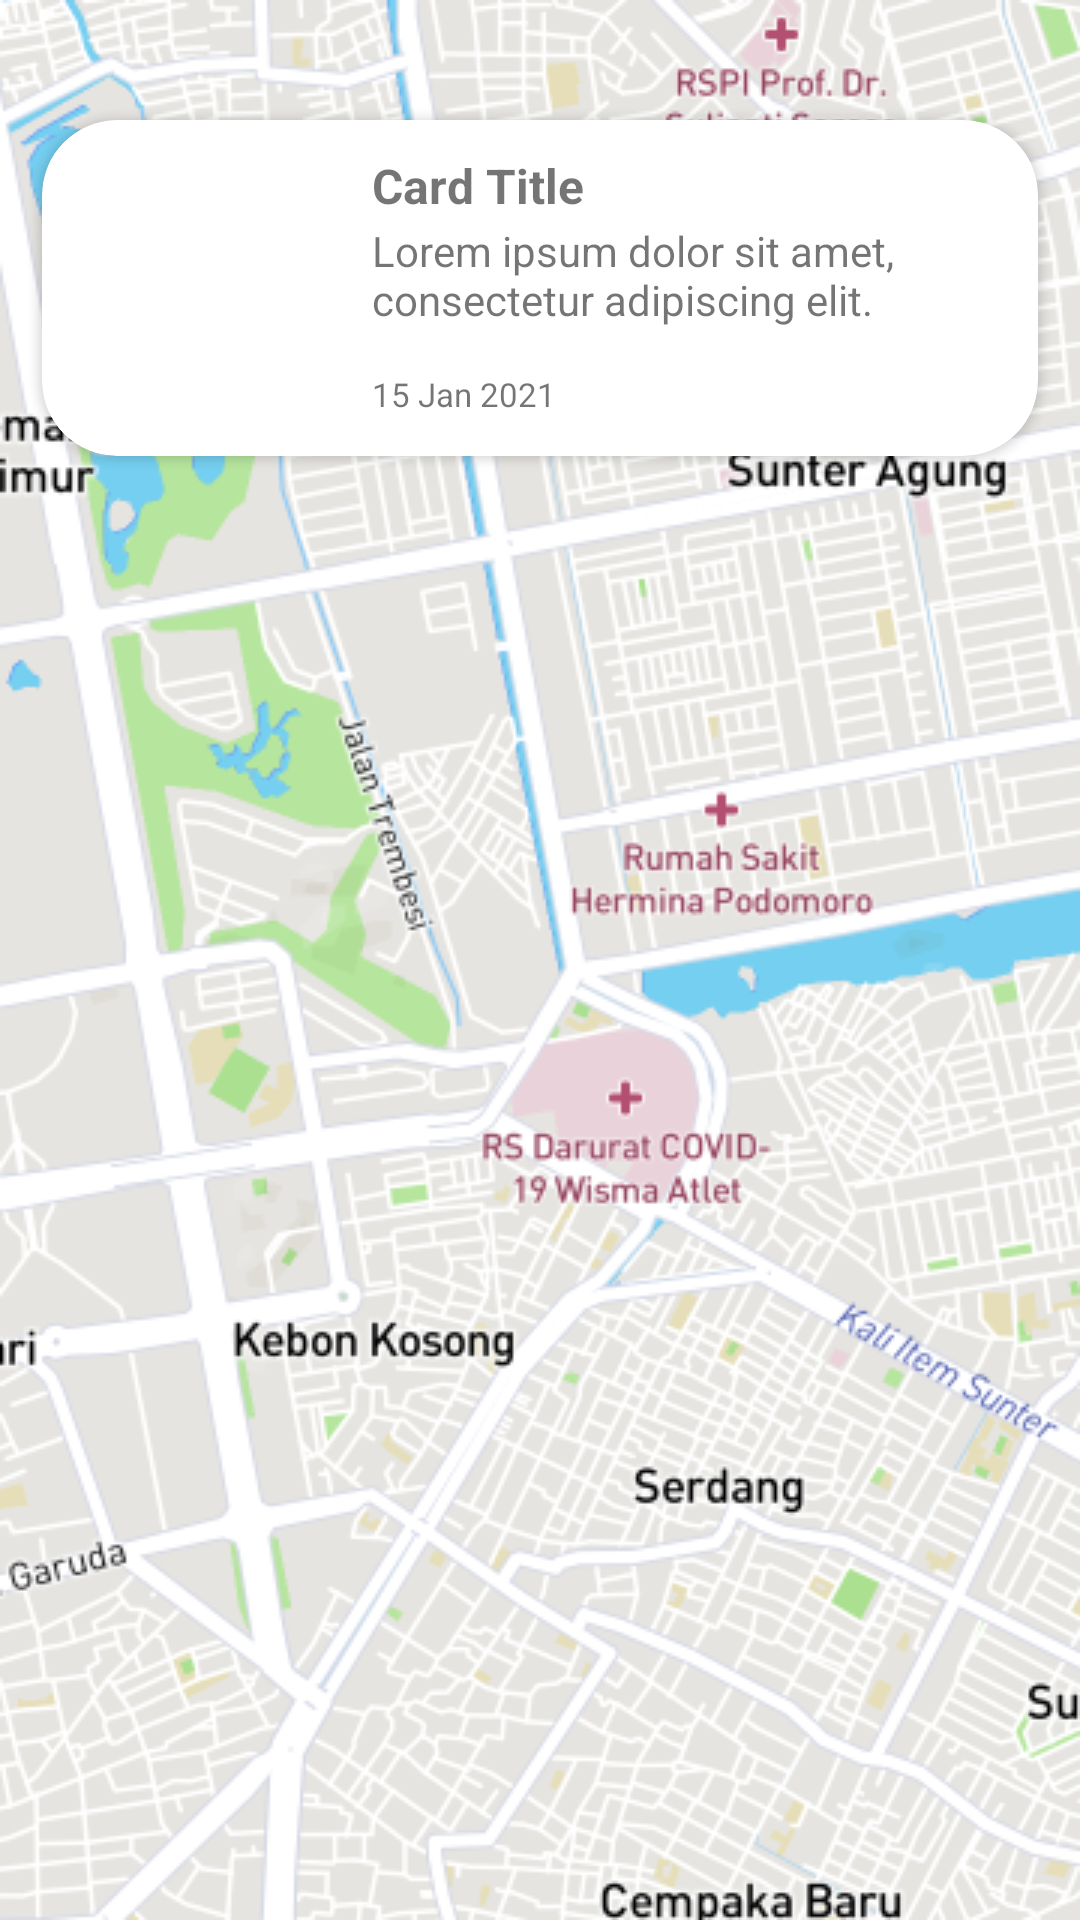

Write the Android layout XML for this screen, with the resource values it uses.
<!-- AndroidManifest.xml: application theme Theme.ToTheMoon -->
<!-- res/layout/fragment_maps.xml -->
<?xml version="1.0" encoding="utf-8"?>
<androidx.constraintlayout.widget.ConstraintLayout xmlns:android="http://schemas.android.com/apk/res/android"
    xmlns:tools="http://schemas.android.com/tools"
    android:layout_width="match_parent"
    android:layout_height="match_parent"
    xmlns:app="http://schemas.android.com/apk/res-auto"
    tools:context=".MapsFragment">

    <RelativeLayout
        android:layout_width="match_parent"
        android:layout_height="match_parent"
        android:background="@drawable/map">

    </RelativeLayout>

    <androidx.cardview.widget.CardView
        android:id="@+id/cardView3"
        android:layout_width="332dp"
        android:layout_height="112dp"
        android:layout_marginTop="40dp"
        app:cardCornerRadius="25dp"
        app:layout_constraintEnd_toEndOf="parent"
        app:layout_constraintStart_toStartOf="parent"
        app:layout_constraintTop_toTopOf="parent">

        <ImageView
            android:id="@+id/imageView1"
            android:layout_width="wrap_content"
            android:layout_height="wrap_content"
            android:layout_marginStart="13dp"
            android:layout_marginTop="11dp"
            android:src="@drawable/image" />

        <TextView
            android:layout_width="wrap_content"
            android:layout_height="wrap_content"
            android:layout_marginStart="110dp"
            android:layout_marginTop="11dp"
            android:text="@string/titletext"
            android:textSize="16dp"
            android:textStyle="bold" />

        <TextView
            android:layout_width="176dp"
            android:layout_height="wrap_content"
            android:layout_marginStart="110dp"
            android:layout_marginTop="34dp"
            android:text="@string/descriptiontext"
            android:textSize="14dp"
            android:textStyle="normal" />

        <TextView
            android:layout_width="wrap_content"
            android:layout_height="wrap_content"
            android:layout_marginStart="110dp"
            android:layout_marginTop="84dp"
            android:text="15 Jan 2021"
            android:textSize="11sp" />


    </androidx.cardview.widget.CardView>



</androidx.constraintlayout.widget.ConstraintLayout>
<!-- resources referenced by this layout -->
<resources>
  <!-- drawable map: png bitmap (drawable, 242537 bytes) -->
  <string name="descriptiontext">Lorem ipsum dolor sit amet, consectetur adipiscing elit.</string>
  <string name="titletext">Card Title</string>
  <style name="Theme.ToTheMoon" parent="Theme.MaterialComponents.Light.DarkActionBar">
          
          <item name="colorPrimary">@color/orange</item>
          <item name="colorPrimaryVariant">@color/orange</item>
          <item name="colorOnPrimary">@color/white</item>
          
          <item name="colorSecondary">@color/teal_200</item>
          <item name="colorSecondaryVariant">@color/teal_700</item>
          <item name="colorOnSecondary">@color/black</item>
          
          <item name="android:statusBarColor" tools:targetApi="l">?attr/colorPrimaryVariant</item>
          
      </style>
  <color name="orange">#FF5722</color>
  <color name="white">#FFFFFFFF</color>
  <color name="teal_200">#FF03DAC5</color>
  <color name="teal_700">#FF018786</color>
  <color name="black">#FF000000</color>
</resources>
